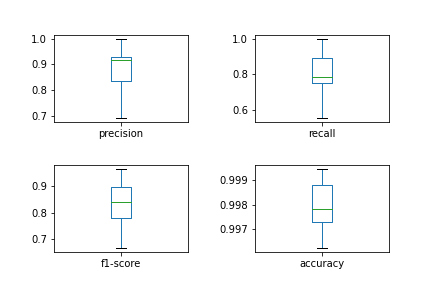

The table this chart was drawn from, first rows:
, precision, recall, f1-score, accuracy
0, 0.8889, 0.6667, 0.7619, 0.9973
1, 0.9412, 0.8, 0.8649, 0.9973
2, 0.9231, 0.9231, 0.9231, 0.9989
3, 0.9333, 1.0, 0.9655, 0.9995
4, 0.7778, 0.7778, 0.7778, 0.9978
5, 0.9286, 0.7647, 0.8387, 0.9973
6, 0.9167, 0.9167, 0.9167, 0.9989
7, 0.9091, 0.9091, 0.9091, 0.9989
8, 0.9231, 0.9231, 0.9231, 0.9989
9, 0.9167, 0.7857, 0.8462, 0.9978
10, 0.9167, 0.6875, 0.7857, 0.9968
11, 0.875, 0.8235, 0.8485, 0.9973
12, 0.9231, 0.9231, 0.9231, 0.9989
13, 0.9286, 0.8125, 0.8667, 0.9978
14, 1.0, 0.7895, 0.8824, 0.9978
15, 1.0, 0.625, 0.7692, 0.9968
16, 0.8, 0.7273, 0.7619, 0.9973
17, 0.8125, 0.9286, 0.8667, 0.9978
18, 0.9231, 0.75, 0.8276, 0.9973
19, 0.8333, 0.7692, 0.8, 0.9973
20, 0.9091, 0.7692, 0.8333, 0.9978
21, 0.8182, 0.75, 0.7826, 0.9973
22, 0.7778, 0.7778, 0.7778, 0.9978
23, 0.8333, 0.5556, 0.6667, 0.9973
24, 0.8462, 0.9167, 0.88, 0.9984
25, 0.8333, 0.625, 0.7143, 0.9978
26, 0.6923, 0.75, 0.72, 0.9962
27, 1.0, 0.8333, 0.9091, 0.9989
28, 1.0, 0.8182, 0.9, 0.9989
29, 1.0, 0.7143, 0.8333, 0.9978
